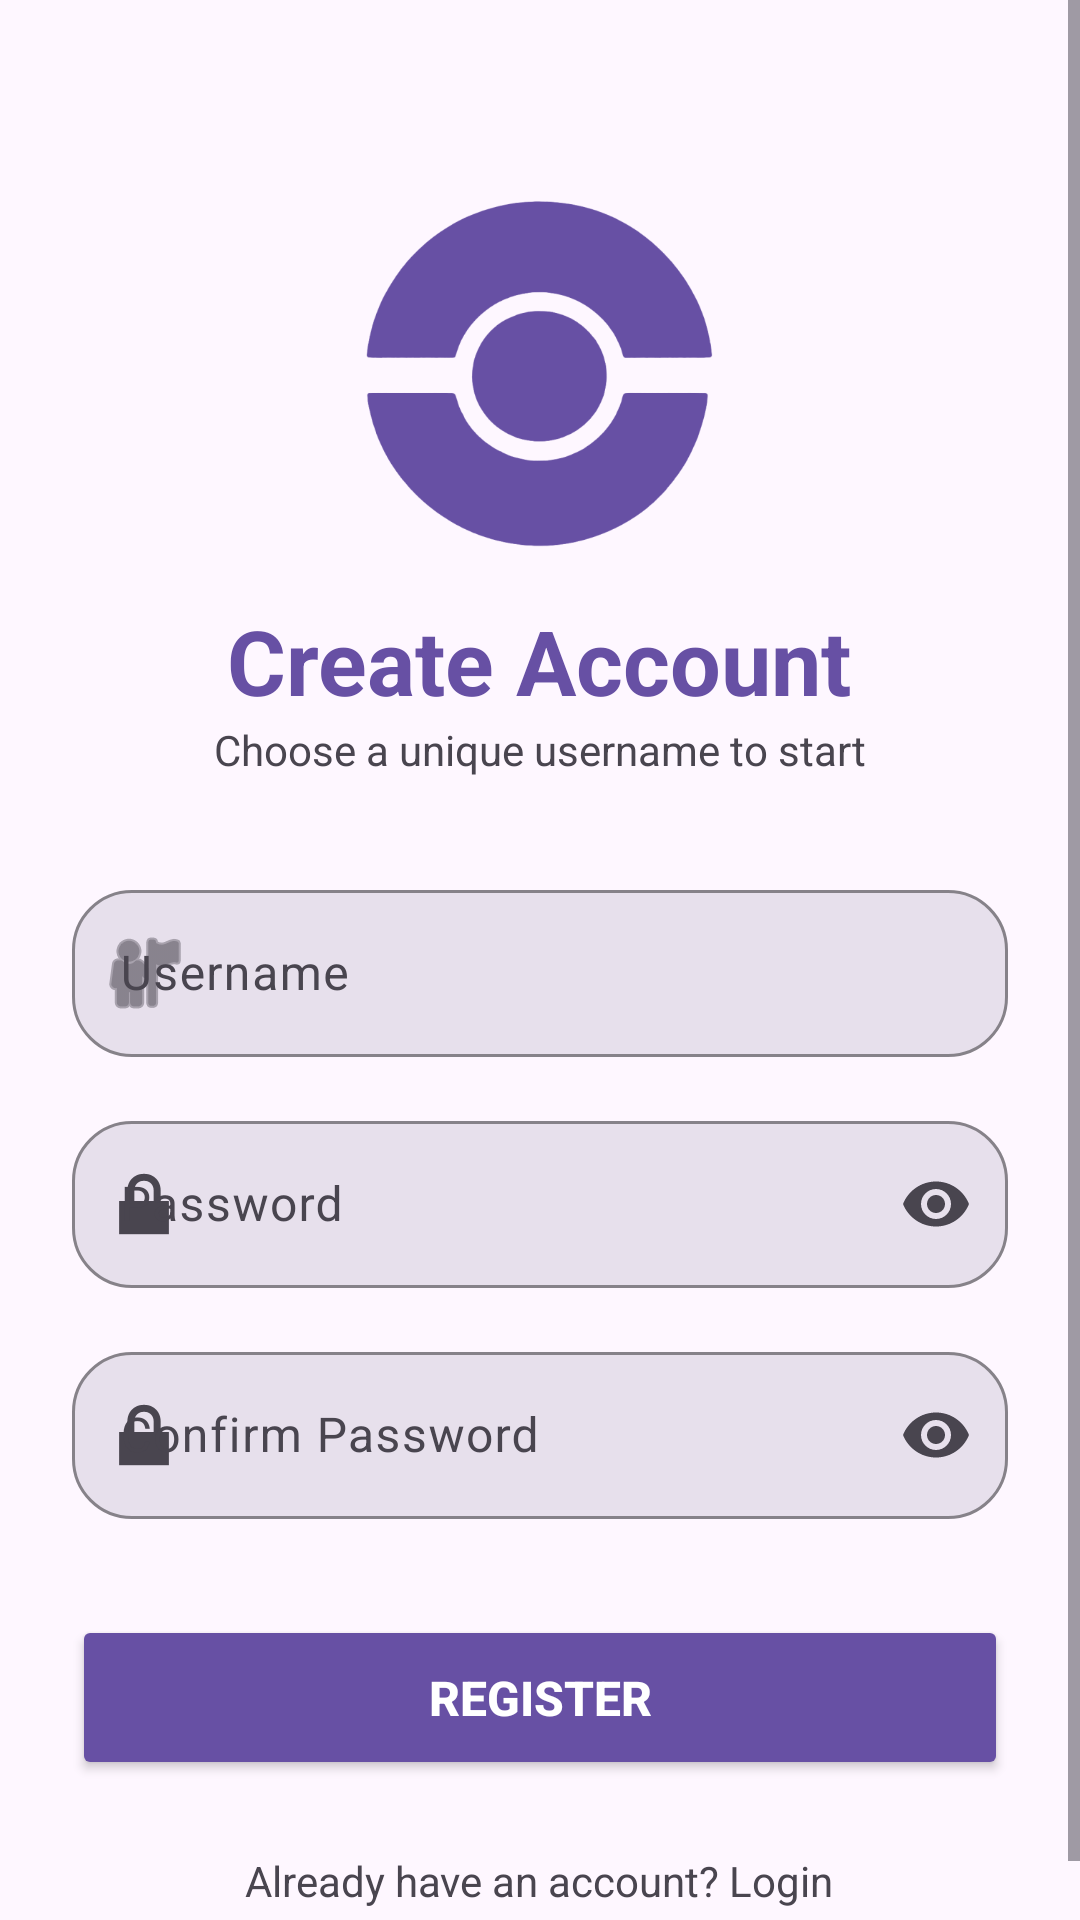

This screen was rendered from an Android layout file. Write that file and the resources it references.
<!-- AndroidManifest.xml: application theme Theme.Pokedex -->
<!-- res/layout/activity_register.xml -->
<?xml version="1.0" encoding="utf-8"?>
<ScrollView xmlns:android="http://schemas.android.com/apk/res/android"
    xmlns:app="http://schemas.android.com/apk/res-auto"
    android:layout_width="match_parent"
    android:layout_height="match_parent"
    android:background="?android:attr/colorBackground">
    <LinearLayout
        android:layout_width="match_parent"
        android:layout_height="wrap_content"
        android:orientation="vertical"
        android:padding="24dp">

        <ImageView
            android:layout_width="120dp"
            android:layout_height="120dp"
            android:layout_gravity="center"
            android:layout_marginTop="40dp"
            android:src="@drawable/pokeball_submerse"
            app:tint="?attr/colorPrimary" />
        <TextView
            android:layout_width="wrap_content"
            android:layout_height="wrap_content"
            android:layout_gravity="center"
            android:layout_marginTop="16dp"
            android:text="Create Account"
            android:textColor="?attr/colorPrimary"
            android:textSize="30sp"
            android:textStyle="bold" />

        <TextView
            android:layout_width="wrap_content"
            android:layout_height="wrap_content"
            android:layout_gravity="center"
            android:layout_marginBottom="32dp"
            android:text="Choose a unique username to start"
            android:textColor="?android:attr/textColorSecondary"
            android:textSize="14sp" />
        <com.google.android.material.textfield.TextInputLayout
            android:layout_width="match_parent"
            android:layout_height="wrap_content"
            android:hint="Username"
            app:boxBackgroundColor="?attr/colorSurfaceVariant"
            app:boxCornerRadiusBottomEnd="20dp"
            app:boxCornerRadiusBottomStart="20dp"
            app:boxCornerRadiusTopEnd="20dp"
            app:boxCornerRadiusTopStart="20dp"
            app:boxStrokeColor="?attr/colorPrimary"
            app:hintTextColor="?attr/colorPrimary"
            app:startIconDrawable="@android:drawable/ic_menu_myplaces">
            <com.google.android.material.textfield.TextInputEditText
                android:id="@+id/edtUsername"
                android:layout_width="match_parent"
                android:layout_height="wrap_content"
                android:inputType="text"
                android:textColor="?attr/colorOnSurface"
                android:textColorHint="?android:attr/textColorSecondary" />
        </com.google.android.material.textfield.TextInputLayout>

        <com.google.android.material.textfield.TextInputLayout
            android:layout_width="match_parent"
            android:layout_height="wrap_content"
            android:layout_marginTop="16dp"
            android:hint="Password"
            app:boxBackgroundColor="?attr/colorSurfaceVariant"
            app:boxCornerRadiusBottomEnd="20dp"
            app:boxCornerRadiusBottomStart="20dp"
            app:boxCornerRadiusTopEnd="20dp"
            app:boxCornerRadiusTopStart="20dp"
            app:boxStrokeColor="?attr/colorPrimary"
            app:hintTextColor="?attr/colorPrimary"
            app:endIconMode="password_toggle"
            app:startIconDrawable="@android:drawable/ic_lock_lock">

            <com.google.android.material.textfield.TextInputEditText
                android:id="@+id/edtPassword"
                android:layout_width="match_parent"
                android:layout_height="wrap_content"
                android:inputType="textPassword"
                android:textColor="?attr/colorOnSurface"
                android:textColorHint="?android:attr/textColorSecondary" />
        </com.google.android.material.textfield.TextInputLayout>

        <com.google.android.material.textfield.TextInputLayout
            android:layout_width="match_parent"
            android:layout_height="wrap_content"
            android:layout_marginTop="16dp"
            android:hint="Confirm Password"
            app:boxBackgroundColor="?attr/colorSurfaceVariant"
            app:boxCornerRadiusBottomEnd="20dp"
            app:boxCornerRadiusBottomStart="20dp"
            app:boxCornerRadiusTopEnd="20dp"
            app:boxCornerRadiusTopStart="20dp"
            app:boxStrokeColor="?attr/colorPrimary"
            app:hintTextColor="?attr/colorPrimary"
            app:endIconMode="password_toggle"
            app:startIconDrawable="@android:drawable/ic_lock_lock">

            <com.google.android.material.textfield.TextInputEditText
                android:id="@+id/edtConfirmPassword"
                android:layout_width="match_parent"
                android:layout_height="wrap_content"
                android:inputType="textPassword"
                android:textColor="?attr/colorOnSurface"
                android:textColorHint="?android:attr/textColorSecondary" />
        </com.google.android.material.textfield.TextInputLayout>

        <Button
            android:id="@+id/btnRegister"
            android:layout_width="match_parent"
            android:layout_height="55dp"
            android:layout_marginTop="32dp"
            android:backgroundTint="?attr/colorPrimary"
            android:text="REGISTER"
            android:textColor="?attr/colorOnPrimary"
            android:textSize="16sp"
            android:textStyle="bold" />
        <TextView
            android:id="@+id/tvLoginRedirect"
            android:layout_width="wrap_content"
            android:layout_height="wrap_content"
            android:layout_gravity="center"
            android:layout_marginTop="24dp"
            android:text="Already have an account? Login"
            android:textColor="?android:attr/textColorSecondary"
            android:textSize="14sp" />

    </LinearLayout>
</ScrollView>
<!-- resources referenced by this layout -->
<resources>
  <!-- drawable pokeball_submerse: png bitmap (drawable, 104805 bytes) -->
  <style name="Theme.Pokedex" parent="Base.Theme.Pokedex" />
  <style name="Base.Theme.Pokedex" parent="Theme.Material3.DayNight.NoActionBar">
          
          
      </style>
</resources>
